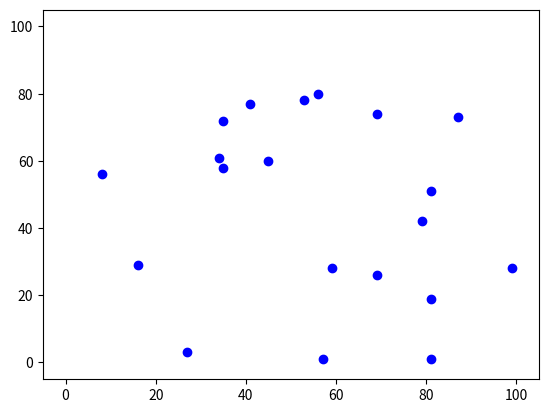
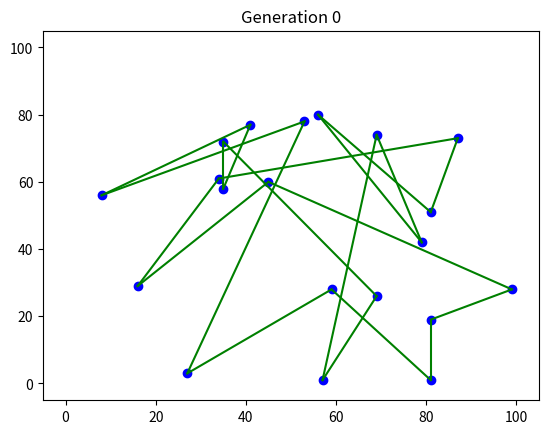
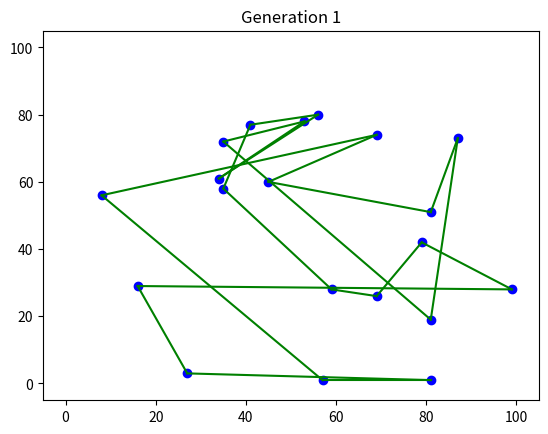
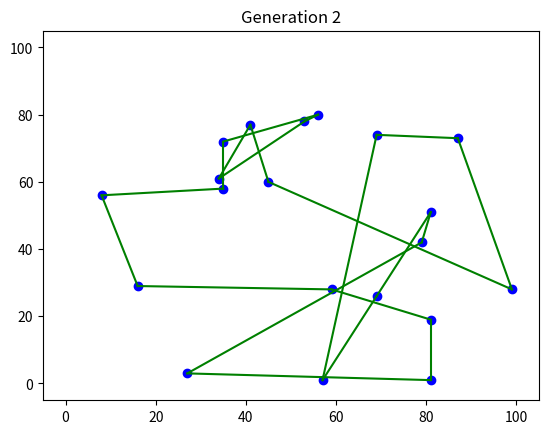
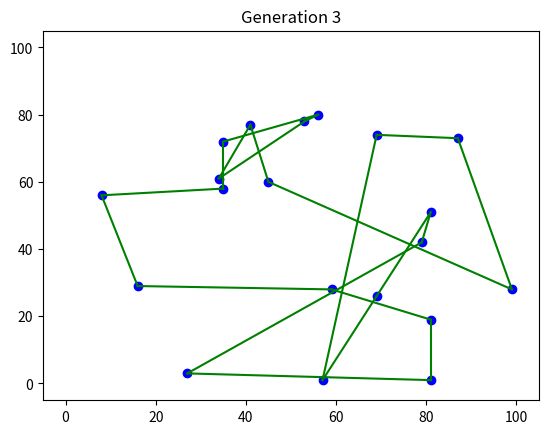
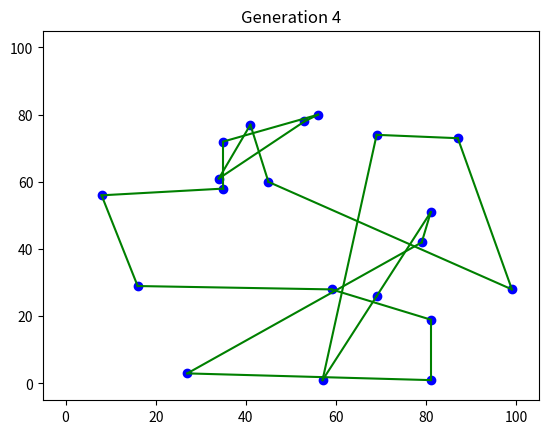
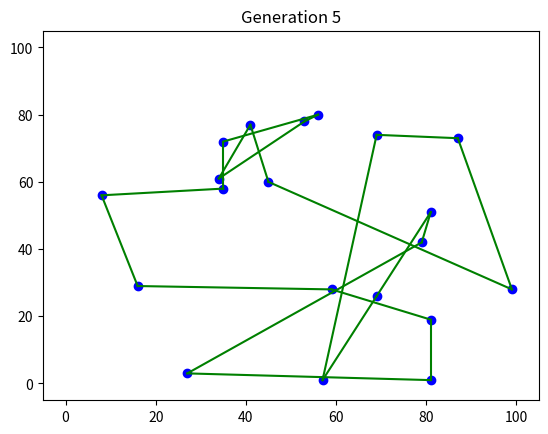
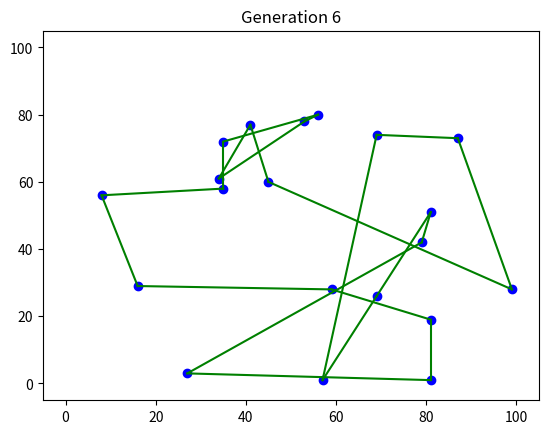
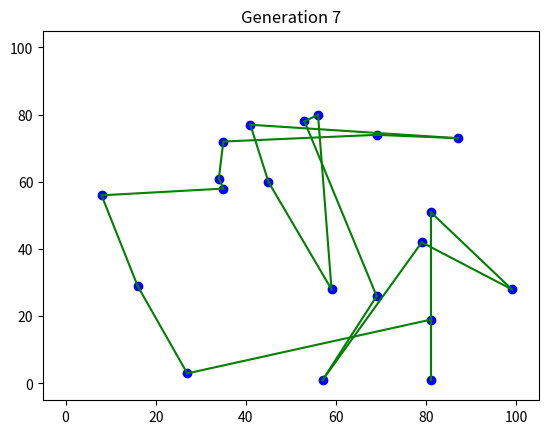
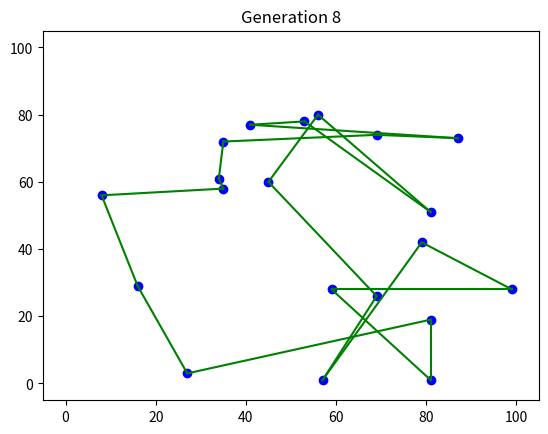
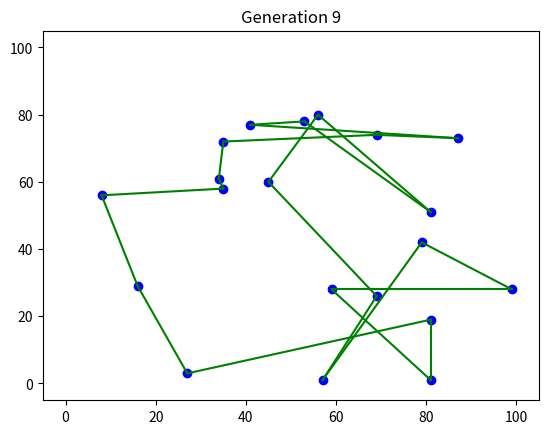
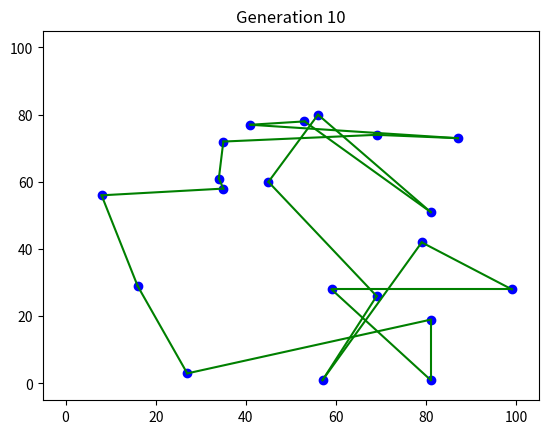
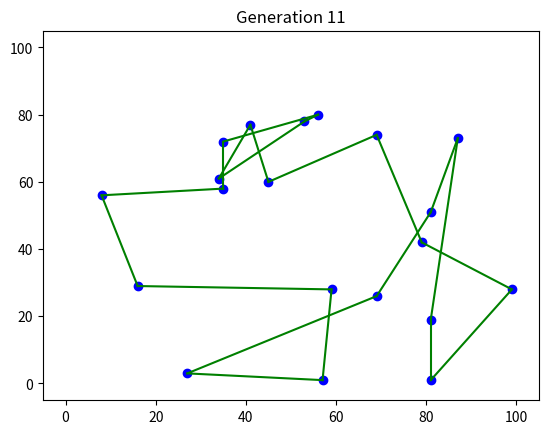
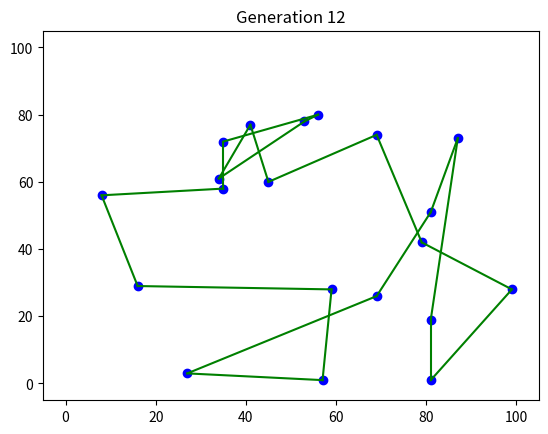
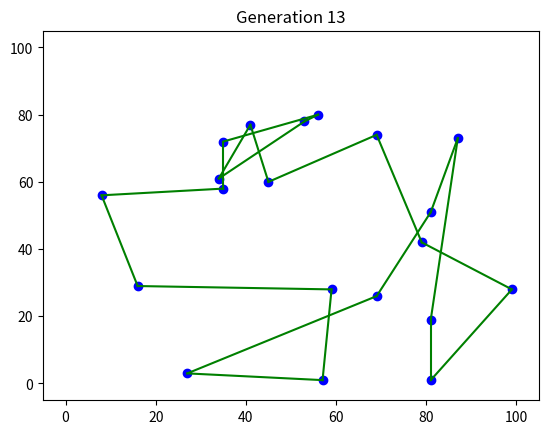
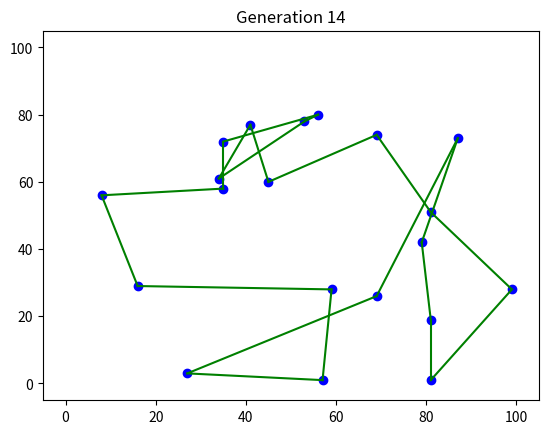

Write Python code to recreate these figures, in order.
# -*- coding: utf-8 -*-
"""H1D021010_Rizka Hasna_TSP.ipynb

Automatically generated by Colab.

Original file is located at
    https://colab.research.google.com/drive/1Hm_T9L6KygFmnFnl9VrzqMnq2cSIGznh
"""

import numpy as np
import random
import matplotlib.pyplot as plt
from tqdm import tqdm

# Node
node = np.random.randint(101, size=(20, 2))

# Plot nodes
for i in node:
    plt.scatter(i[0], i[1], c="b")
plt.axis([-5, 105, -5, 105])
plt.show()

#distance matrix
distance_matrix = np.zeros((len(node), len(node)))
for i in range(len(node)):
    for j in range(len(node)):
        distance_matrix[i][j] = np.linalg.norm(np.array((node[i][0], node[i][1])) - np.array((node[j][0], node[j][1])))

#algen
class GeneticAlgorithm:
    def __init__(self):
        self.population = []
        self.parent = []
        self.best = None
        self.best_log = []
        self.best_score_log = []
        self.best_routes_per_generation = []  # To store the best route of each generation

    def initialize(self, n_population, n_nodes):
        self.population = [np.random.permutation(n_nodes) for _ in range(n_population)]

    def get_objective_value(self, solution):
        objective = 0
        distance_list = [distance_matrix[solution[idx]][solution[idx+1]] for idx in range(len(solution)-1)]
        objective = sum(distance_list) + distance_matrix[solution[-1]][solution[0]]
        return objective

    def elitism(self, n_parent):
        self.parent = []
        fitness_population = {}
        for solution in self.population:
            fitness = self.get_objective_value(solution)
            fitness_population[fitness] = solution
        sorted_dict = sorted(fitness_population.items())

        self.best = sorted_dict[0][1]
        best_fitness = self.get_objective_value(self.best)
        self.best_log.append(self.best)
        self.best_score_log.append(best_fitness)

        # Store the best route of the current generation
        self.best_routes_per_generation.append(self.best)

        for sol_tuple in sorted_dict[:n_parent]:
            self.parent.append(sol_tuple[1])

    def tournament_selection(self, n_tournament):
        participants = random.sample(self.population, n_tournament)
        fitness_population = {}
        for solution in participants:
            fitness = self.get_objective_value(solution)
            fitness_population[fitness] = solution
        sorted_dict = sorted(fitness_population.items())
        winner = sorted_dict[0][1]
        return winner

    def crossover(self, parent1, parent2):
        # Partially Mapped Crossover (PMX)
        size = len(parent1)
        p1, p2 = [0]*size, [0]*size

        # Initialize position of each indices in the individuals
        for i in range(size):
            p1[parent1[i]] = i
            p2[parent2[i]] = i

        # Choose crossover points
        cxpoint1, cxpoint2 = sorted(random.sample(range(size), 2))

        # Apply crossover between cx points
        for i in range(cxpoint1, cxpoint2):
            # Keep track of the selected values
            temp1 = parent1[i]
            temp2 = parent2[i]
            parent1[i], parent1[p1[temp2]] = temp2, temp1
            parent2[i], parent2[p2[temp1]] = temp1, temp2
            # Position bookkeeping
            p1[temp1], p1[temp2] = p1[temp2], p1[temp1]
            p2[temp1], p2[temp2] = p2[temp2], p2[temp1]

        return parent1

    def mutation(self, solution):
        mutated_solution = np.copy(solution)
        idx1 = np.random.randint(len(mutated_solution))
        idx2 = np.random.randint(len(mutated_solution))

        while idx1 == idx2:
            idx2 = np.random.randint(len(mutated_solution))

        mutated_solution[[idx1, idx2]] = mutated_solution[[idx2, idx1]]
        return mutated_solution

    def genetic_algorithm(self, n_population, n_parent, n_nodes, n_tournament, p_crossover, p_mutation, max_generation):
        self.initialize(n_population, n_nodes)
        for gen in tqdm(range(max_generation)):
            self.elitism(n_parent)
            population = []

            while len(population) != n_population - len(self.parent):
                parent1 = self.tournament_selection(n_tournament)
                parent2 = self.tournament_selection(n_tournament)

                if p_crossover >= np.random.rand(1)[0]:
                    offspring = self.crossover(np.copy(parent1), np.copy(parent2))
                else:
                    random_parent = [parent1, parent2]
                    offspring = np.copy(random_parent[np.random.randint(len(random_parent))])

                if p_mutation >= np.random.rand(1)[0]:
                    offspring = self.mutation(offspring)

                population.append(offspring)

            population += self.parent
            self.population = population

        self.elitism(n_parent)

#fungsi membuat rute
def draw_route(solution, generation=None):
    for i in node:
        plt.scatter(i[0], i[1], c="b")
    for idx in range(len(solution)-1):
        plt.plot([node[solution[idx]][0],node[solution[idx+1]][0]], [node[solution[idx]][1],node[solution[idx+1]][1]], c="green")
    plt.plot([node[solution[-1]][0],node[solution[0]][0]], [node[solution[-1]][1],node[solution[0]][1]], c="green")
    plt.axis([-5, 105, -5, 105])
    if generation is not None:
        plt.title(f"Generation {generation}")
    plt.show()

#run algen
ga = GeneticAlgorithm()
ga.genetic_algorithm(100, 10, 20, 2, 0.9, 0.1, 50)

#plot rute terbaik setiap generasi
for gen, best_route in enumerate(ga.best_routes_per_generation):
    draw_route(best_route, gen)
